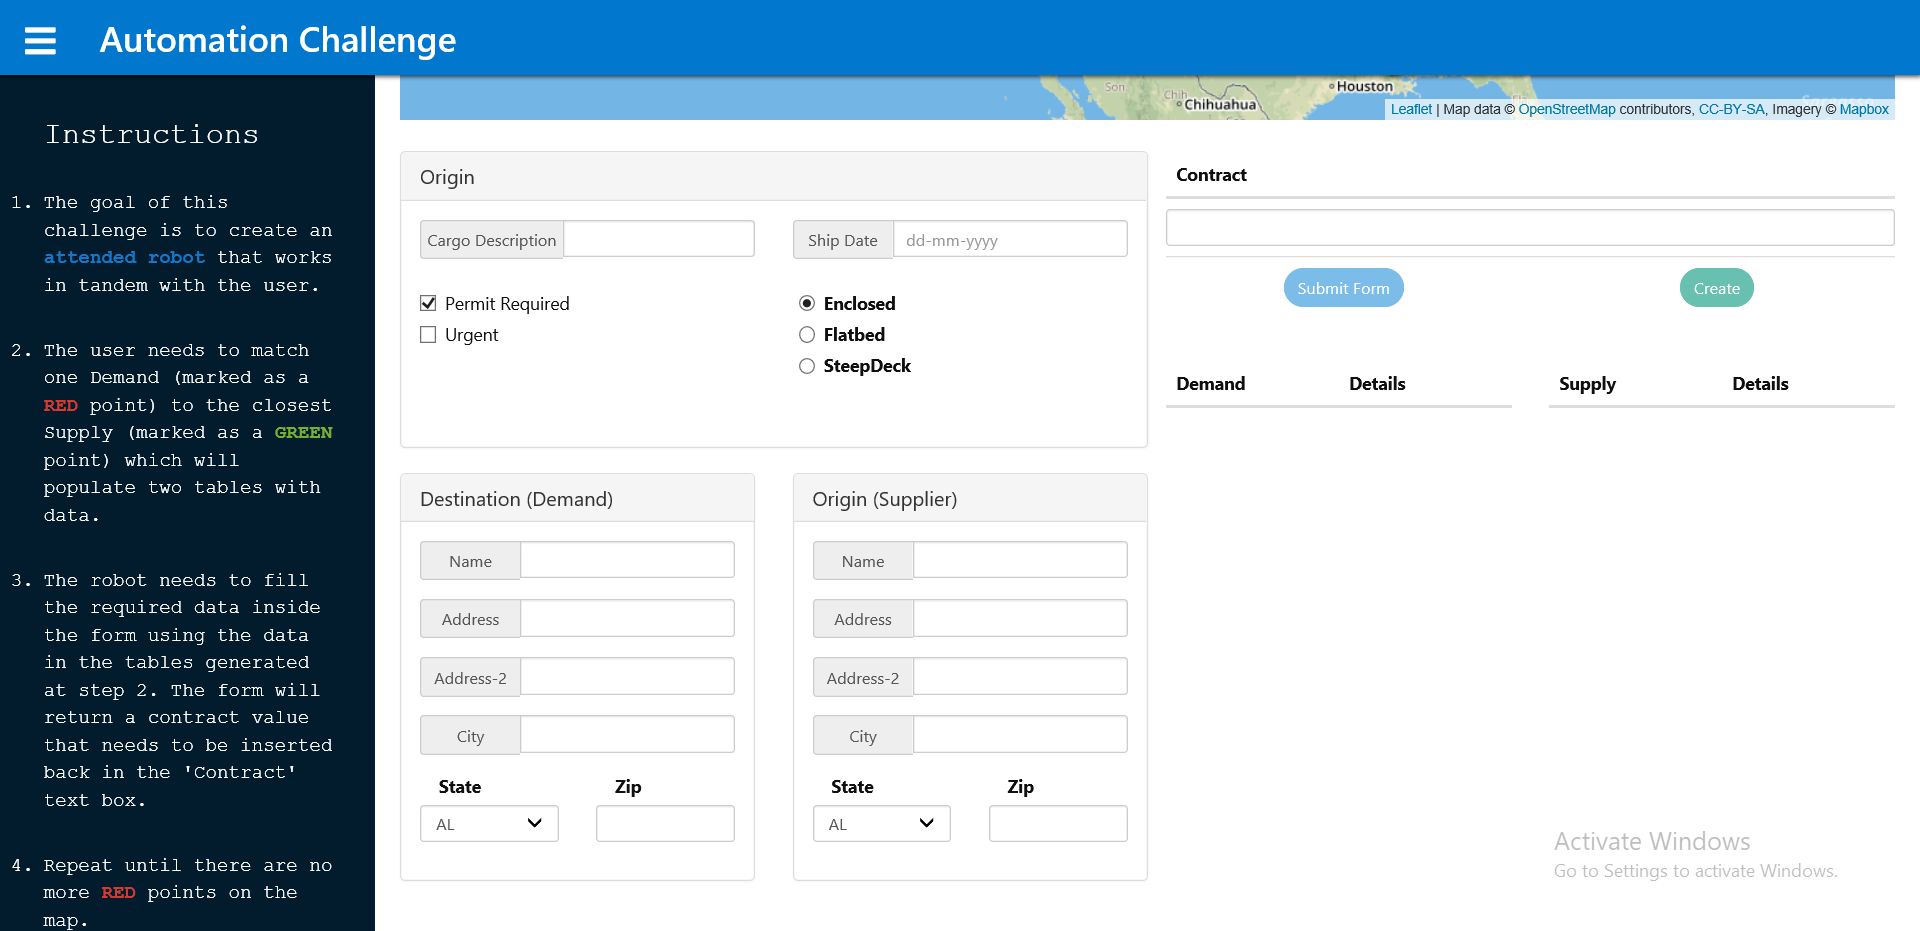
Workflow: ShipPreference

Step 1: Attach Browser 'Automatio Page' in window 'Automation Challenge'

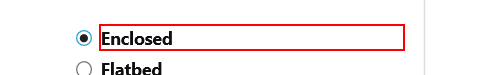
Step 2: click on the label 'Enclosed'

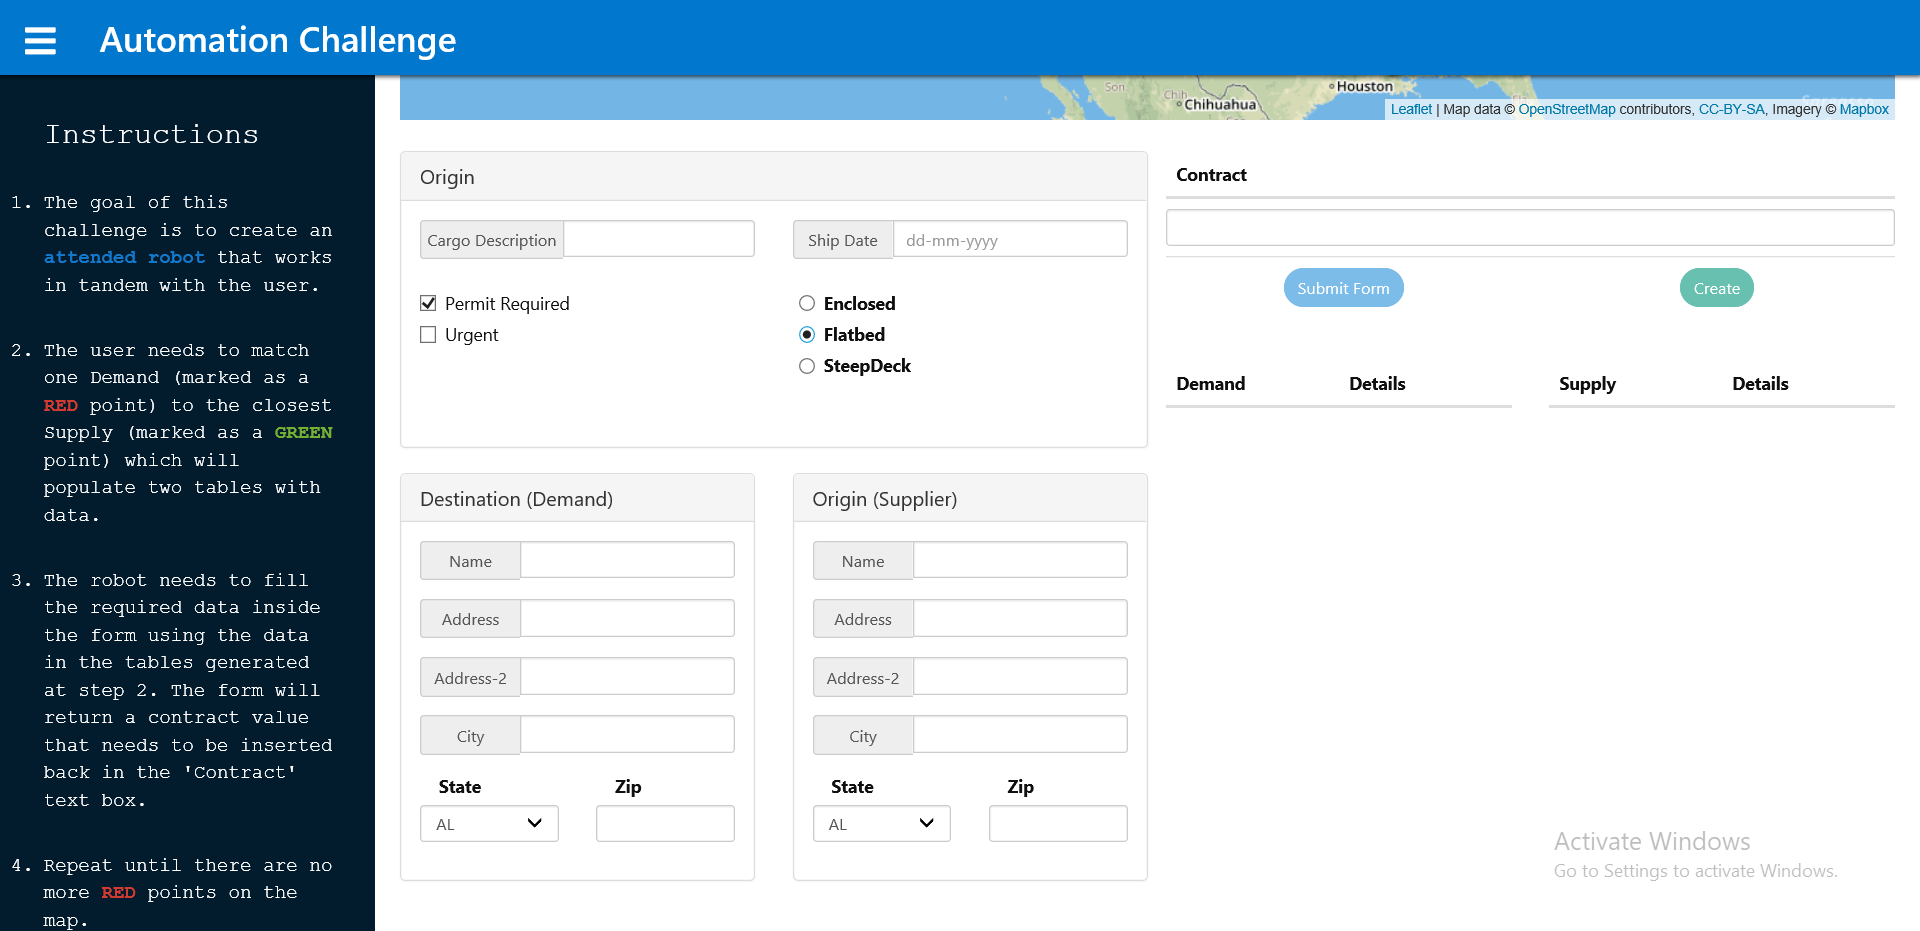
Step 3: Attach Browser 'Automatio Page' in window 'Automation Challenge'

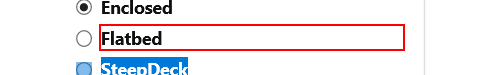
Step 4: click on the label 'Flatbed'

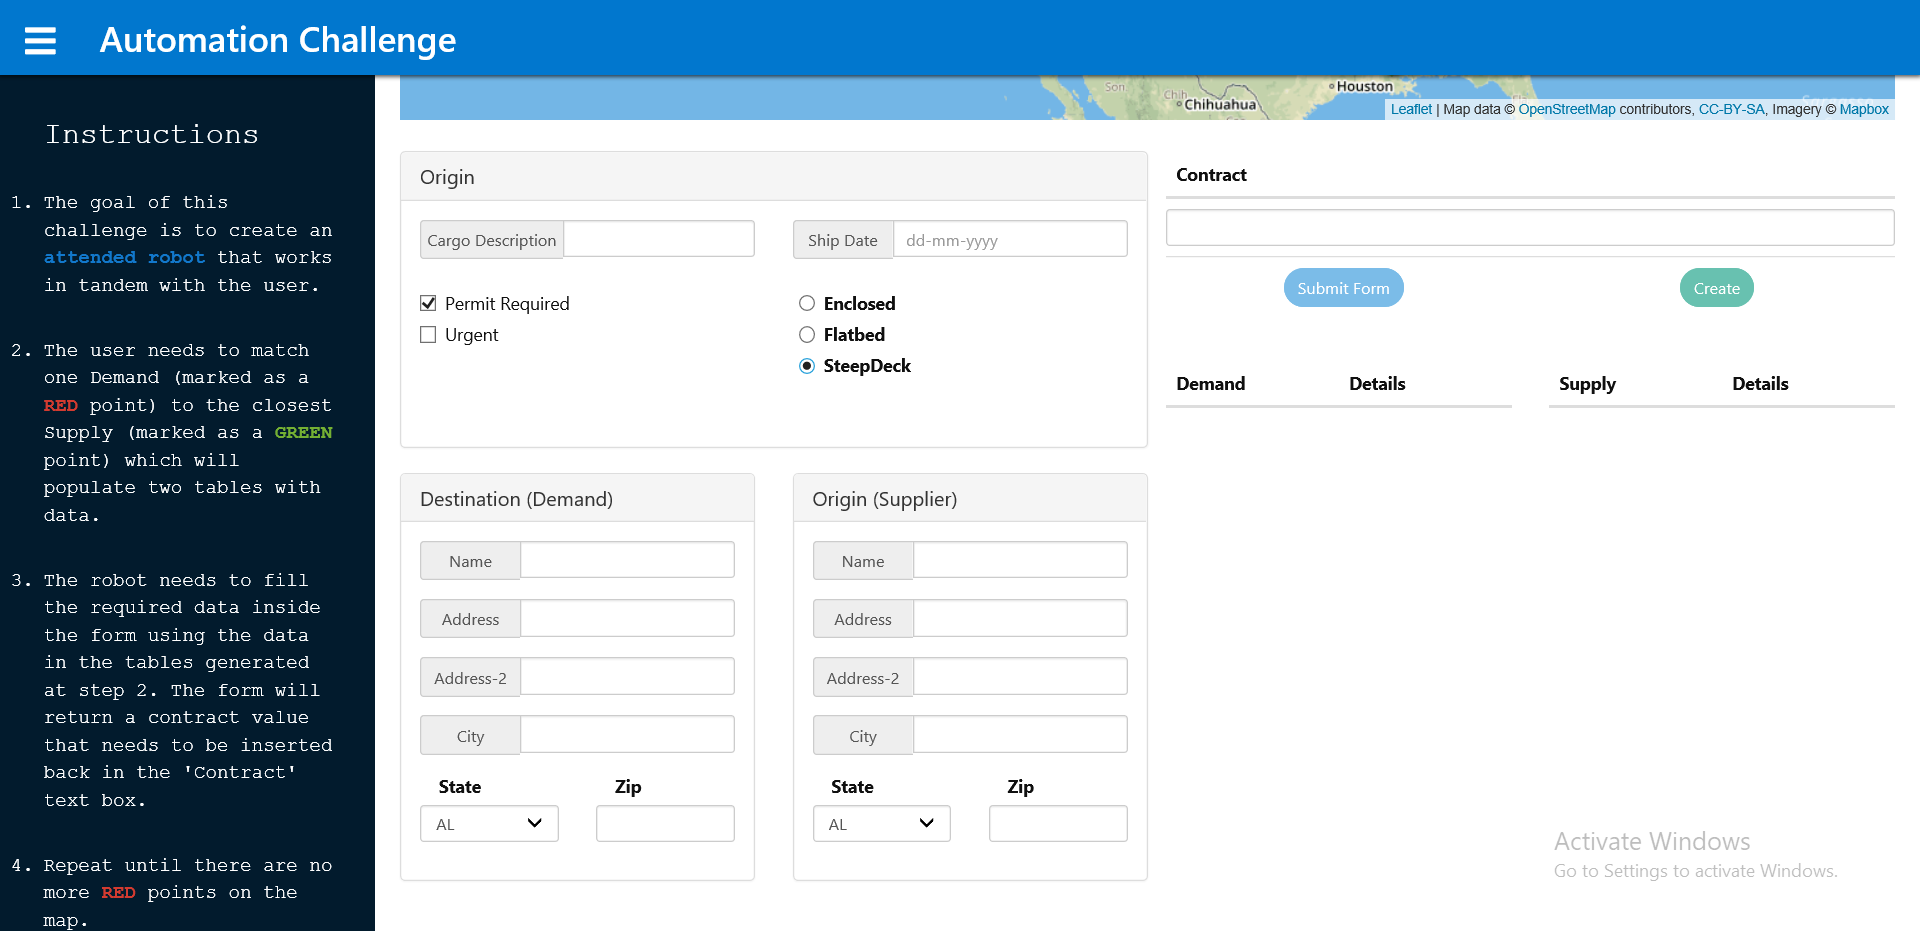
Step 5: Attach Browser 'Automatio Page' in window 'Automation Challenge'

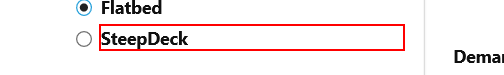
Step 6: click on the label 'SteepDeck'